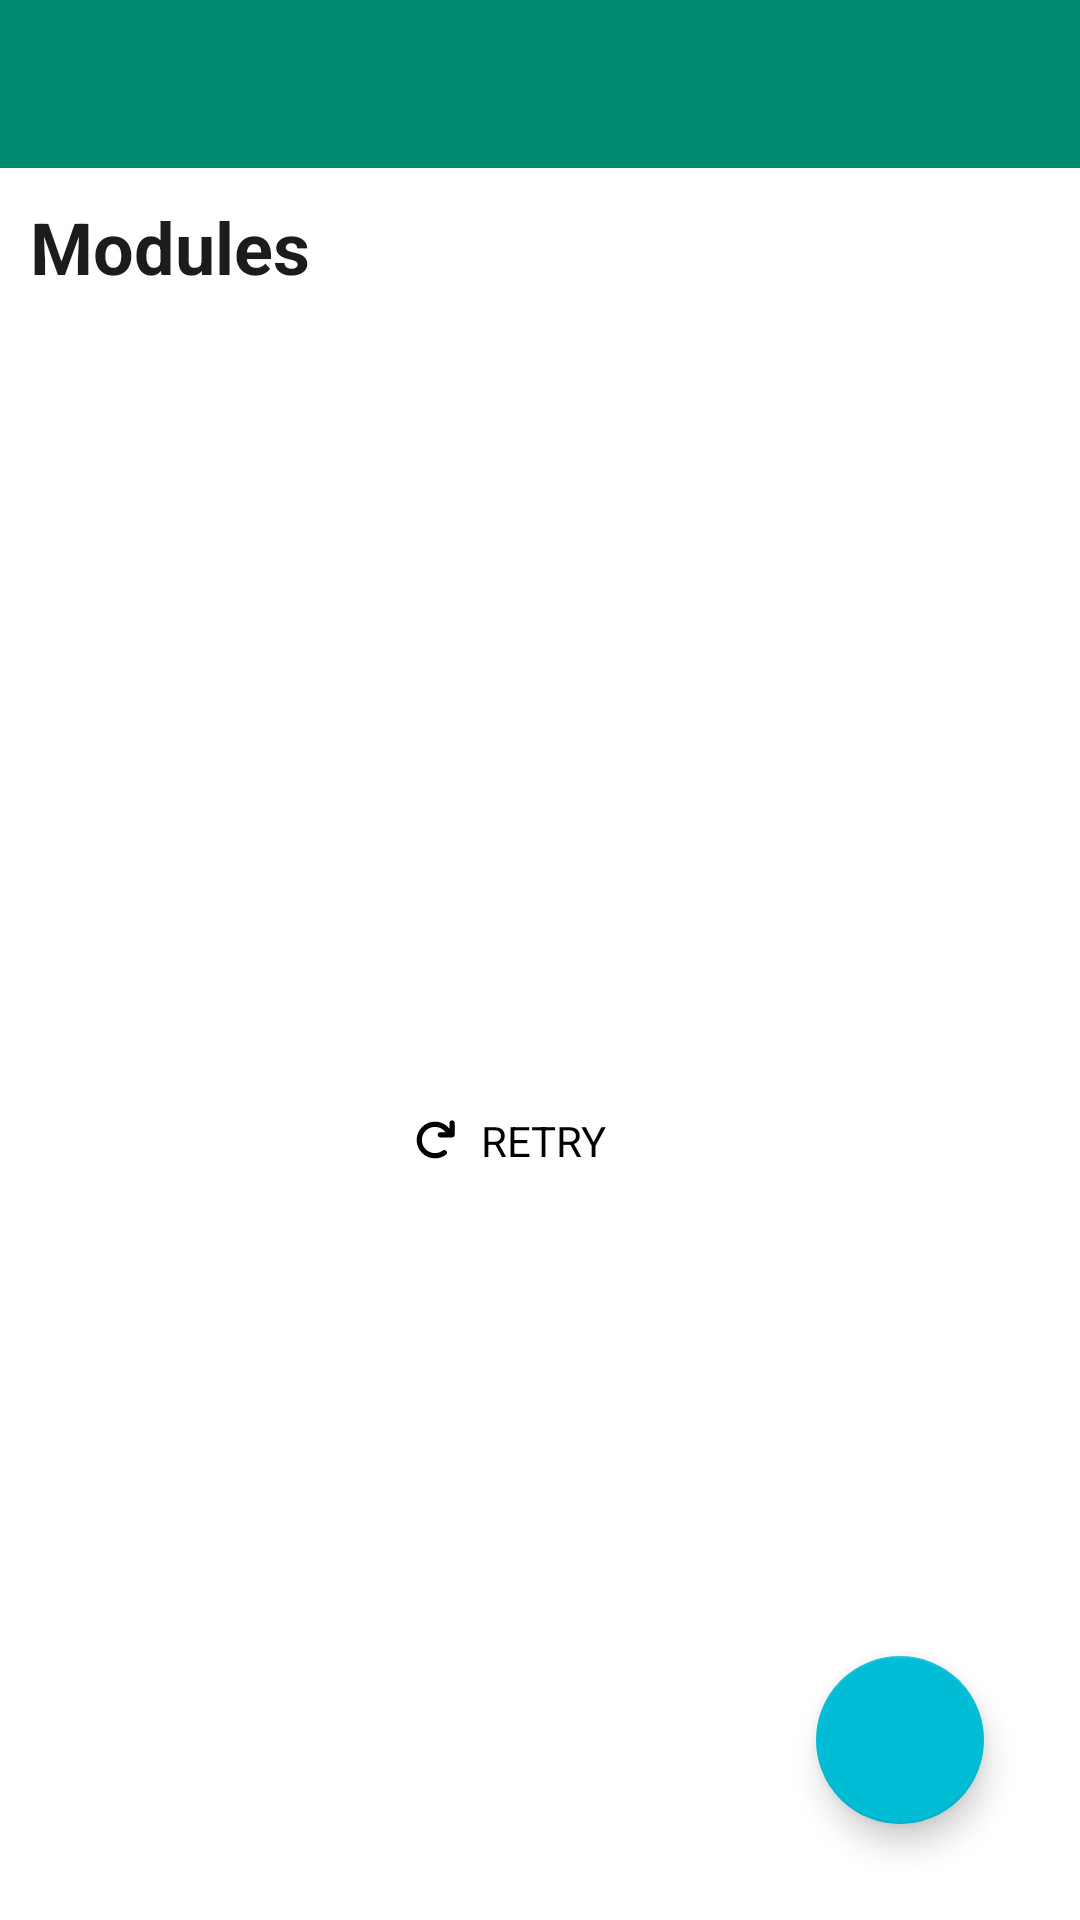

Here is an Android app screen rendered from its layout file. Give the layout XML and the strings, colors and styles it references.
<!-- AndroidManifest.xml: application theme Theme.Mapper.NoActionBar -->
<!-- res/layout/activity_modules.xml -->
<?xml version="1.0" encoding="utf-8"?>
<androidx.constraintlayout.widget.ConstraintLayout xmlns:android="http://schemas.android.com/apk/res/android"
    xmlns:app="http://schemas.android.com/apk/res-auto"
    xmlns:tools="http://schemas.android.com/tools"
    android:id="@+id/coordinatorLayout2"
    android:layout_width="match_parent"
    android:layout_height="match_parent"
    tools:context=".activities.ui.subjects.EditSubjectActivity">

    <com.google.android.material.appbar.AppBarLayout
        android:id="@+id/appBarLayout"
        android:layout_width="0dp"
        android:layout_height="wrap_content"
        android:theme="@style/Theme.Mapper.NoActionBar.AppBarOverlay"
        app:layout_constraintEnd_toEndOf="parent"
        app:layout_constraintStart_toStartOf="parent"
        app:layout_constraintTop_toTopOf="parent">

        <androidx.appcompat.widget.Toolbar
            android:id="@+id/toolbar"
            android:layout_width="match_parent"
            android:layout_height="wrap_content"
            android:background="?attr/colorPrimary"
            app:popupTheme="@style/Theme.Mapper.NoActionBar.PopupOverlay" />

    </com.google.android.material.appbar.AppBarLayout>


    <androidx.core.widget.NestedScrollView
        android:id="@+id/content_section"
        android:layout_width="match_parent"
        android:layout_height="0dp"
        android:fillViewport="true"
        app:layout_behavior="@string/appbar_scrolling_view_behavior"

        app:layout_constraintBottom_toBottomOf="parent"
        app:layout_constraintEnd_toEndOf="parent"
        app:layout_constraintStart_toStartOf="parent"
        app:layout_constraintTop_toBottomOf="@+id/appBarLayout">

        <LinearLayout
            android:layout_width="match_parent"
            android:layout_height="match_parent"
            android:orientation="vertical">

            <TextView
                android:id="@+id/moduleLabel"
                android:layout_width="wrap_content"
                android:layout_height="wrap_content"
                android:layout_marginTop="10dp"
                android:layout_marginStart="10dp"
                android:text="@string/activity_modules_modules"
                android:textSize="24sp"
                android:textStyle="bold"
                app:layout_constraintStart_toStartOf="parent"
                app:layout_constraintTop_toBottomOf="@+id/appBarLayout" />

            <androidx.recyclerview.widget.RecyclerView
                android:id="@+id/modulesRecyclerView"
                android:layout_width="match_parent"
                android:layout_height="match_parent"
                android:layout_marginBottom="10dp"
                android:nestedScrollingEnabled="false"
                android:overScrollMode="never"
                app:layout_constraintBottom_toBottomOf="parent"
                app:layout_constraintEnd_toEndOf="parent"
                app:layout_constraintStart_toStartOf="parent"
                app:layout_constraintTop_toTopOf="parent"
                android:layout_marginTop="5dp"/>

            <ProgressBar
                android:id="@+id/nextPageLoadIndicator"
                android:layout_width="match_parent"
                android:layout_height="wrap_content"
                android:visibility="gone" />

        </LinearLayout>

    </androidx.core.widget.NestedScrollView>

    <LinearLayout
        android:id="@+id/loading_indicator_section"
        android:layout_width="match_parent"
        android:layout_height="0dp"
        android:layout_margin="20dp"
        android:gravity="center"
        android:orientation="vertical"
        android:visibility="invisible"
        app:layout_constraintBottom_toBottomOf="parent"
        app:layout_constraintEnd_toEndOf="parent"
        app:layout_constraintStart_toStartOf="parent"
        app:layout_constraintTop_toTopOf="@+id/content_section">

        <ProgressBar
            android:layout_width="match_parent"
            android:layout_height="wrap_content" />

    </LinearLayout>

    <LinearLayout
        android:id="@+id/no_subjects_section"
        android:layout_width="match_parent"
        android:layout_height="0dp"
        android:gravity="center"
        android:orientation="vertical"
        android:visibility="invisible"
        app:layout_constraintBottom_toBottomOf="@+id/content_section"
        app:layout_constraintEnd_toEndOf="@+id/content_section"
        app:layout_constraintStart_toStartOf="parent"
        app:layout_constraintTop_toBottomOf="@+id/appBarLayout">

        <ImageView
            android:layout_width="200dp"
            android:layout_height="210dp"
            android:contentDescription="@string/void_illustration"
            android:src="@drawable/ic_void_illustration" />

        <TextView
            android:layout_width="wrap_content"
            android:layout_height="wrap_content"
            android:layout_marginTop="30dp"
            android:text="@string/activity_modules_no_modules_tag"
            android:textSize="24sp" />

        <TextView
            android:layout_width="wrap_content"
            android:layout_height="wrap_content"
            android:text="@string/activity_modules_no_modules_message" />

        <Button
            android:id="@+id/no_modules_section_new_btn"
            android:layout_width="wrap_content"
            android:layout_height="wrap_content"
            android:layout_marginTop="20dp"
            android:text="@string/create_new"
            tools:ignore="TextContrastCheck" />

    </LinearLayout>

    <LinearLayout
        android:id="@+id/error_section"
        android:layout_width="wrap_content"
        android:layout_height="wrap_content"
        android:layout_margin="20dp"
        android:gravity="center"
        android:orientation="vertical"
        android:visibility="visible"
        app:layout_constraintBottom_toBottomOf="parent"
        app:layout_constraintEnd_toEndOf="parent"
        app:layout_constraintStart_toStartOf="parent"
        app:layout_constraintTop_toTopOf="@+id/content_section">

        <TextView
            android:id="@+id/error_message_text"
            android:layout_width="wrap_content"
            android:layout_height="wrap_content"
            android:layout_marginTop="20dp"
            android:textAlignment="center"
            android:textSize="18sp"
            tools:text="Request timeout! Please try again." />

        <com.google.android.material.button.MaterialButton
            android:id="@+id/retry_btn"
            style="@style/Theme.Mapper.TransparentButton"
            android:layout_width="wrap_content"
            android:layout_height="0dp"
            android:layout_marginTop="20dp"
            android:layout_marginEnd="10dp"
            android:layout_weight="1"
            android:padding="15dp"
            android:text="@string/retry"
            app:icon="@drawable/ic_arrow_rotate_right"
            app:iconGravity="start"
            app:iconSize="14dp" />

    </LinearLayout>

    <com.google.android.material.floatingactionbutton.FloatingActionButton
        android:id="@+id/new_module_fab"
        android:layout_width="wrap_content"
        android:layout_height="wrap_content"
        android:layout_gravity="end|bottom"
        android:layout_margin="32dp"
        app:layout_constraintBottom_toBottomOf="parent"
        app:layout_constraintEnd_toEndOf="parent"
        android:src="@drawable/ic_plus"
        android:contentDescription="@string/activity_modules_new_module_create_new_module"
        android:theme="@style/Theme.Mapper.FloatingActionButton"/>


</androidx.constraintlayout.widget.ConstraintLayout>
<!-- resources referenced by this layout -->
<resources>
  <!-- drawable ic_arrow_rotate_right (drawable) -->
  <vector xmlns:android="http://schemas.android.com/apk/res/android"
      android:width="512dp"
      android:height="512dp"
      android:viewportWidth="512"
      android:viewportHeight="512">
    <path
        android:fillColor="#FF000000"
        android:pathData="M496,48V192c0,17.69 -14.31,32 -32,32H320c-17.69,0 -32,-14.31 -32,-32s14.31,-32 32,-32h63.39c-29.97,-39.7 -77.25,-63.78 -127.6,-63.78C167.7,96.22 96,167.9 96,256s71.69,159.8 159.8,159.8c34.88,0 68.03,-11.03 95.88,-31.94c14.22,-10.53 34.22,-7.75 44.81,6.38c10.59,14.16 7.75,34.22 -6.38,44.81c-39.03,29.28 -85.36,44.86 -134.2,44.86C132.5,479.9 32,379.4 32,256s100.5,-223.9 223.9,-223.9c69.15,0 134,32.47 176.1,86.12V48c0,-17.69 14.31,-32 32,-32S496,30.31 496,48z"/>
  </vector>
  <!-- drawable ic_void_illustration: vector/xml drawable (drawable, 6516 chars, omitted) -->
  <string name="activity_modules_modules">Modules</string>
  <string name="activity_modules_new_module_create_new_module">Create New Module</string>
  <string name="activity_modules_no_modules_message">Seems you didn\'t create any modules</string>
  <string name="activity_modules_no_modules_tag">Mmmm..</string>
  <string name="create_new">Create new</string>
  <string name="retry">Retry</string>
  <string name="void_illustration">Void Illustration</string>
  <style name="Theme.Mapper.FloatingActionButton" parent="Widget.AppCompat.Button.Borderless">
          <item name="android:backgroundTint">@color/blue_700</item>
      </style>
  <style name="Theme.Mapper.NoActionBar.AppBarOverlay" parent="ThemeOverlay.AppCompat.Dark.ActionBar" />
  <style name="Theme.Mapper.NoActionBar.PopupOverlay" parent="ThemeOverlay.AppCompat.Light" />
  <style name="Theme.Mapper.TransparentButton" parent="Widget.AppCompat.Button.Borderless">
          <item name="android:textColor">@color/black</item>
          <item name="iconTint">@color/black</item>
      </style>
  <style name="Theme.Mapper.NoActionBar">
          <item name="windowActionBar">false</item>
          <item name="windowNoTitle">true</item>
      </style>
  <color name="blue_700">#00BCD4</color>
  <color name="black">#FF000000</color>
</resources>
